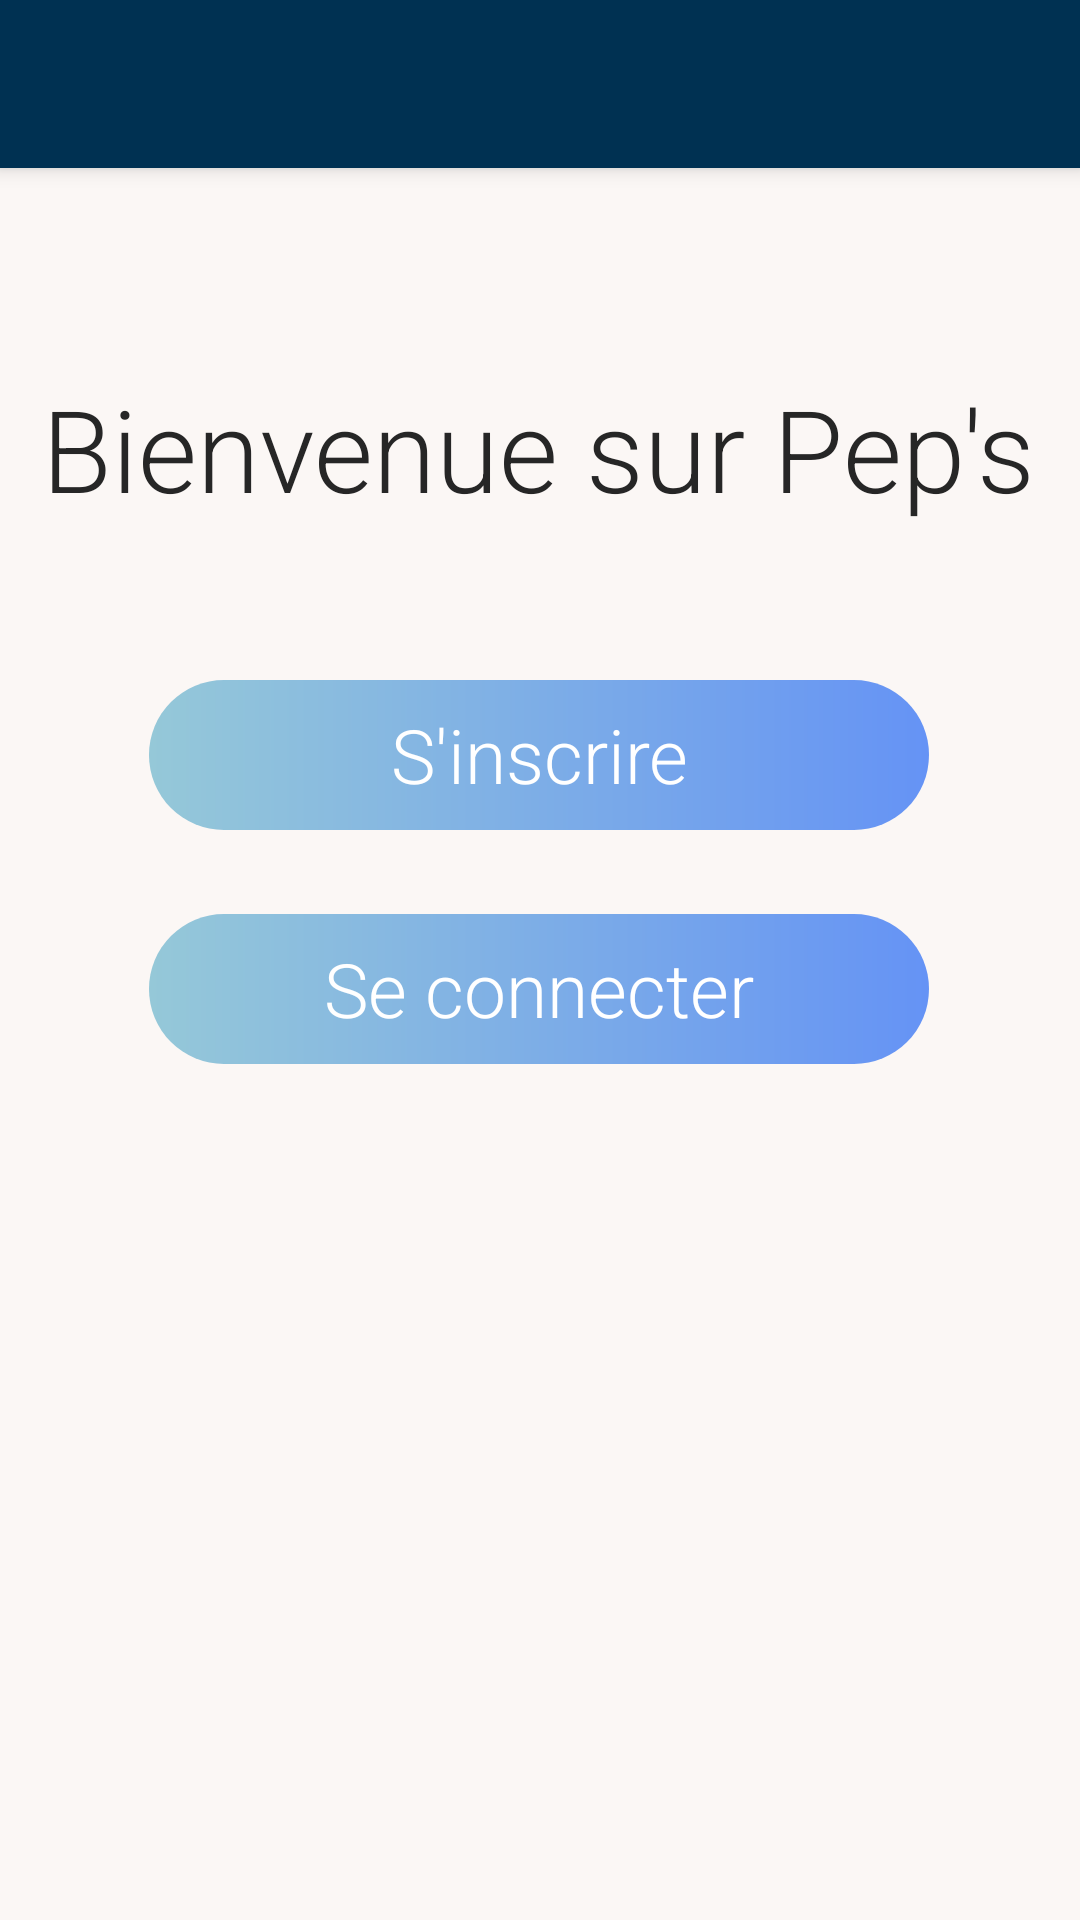

Android layout source for this screen:
<!-- AndroidManifest.xml: application theme AppTheme -->
<!-- res/layout/activity_launch.xml -->
<?xml version="1.0" encoding="utf-8"?>
<androidx.constraintlayout.widget.ConstraintLayout xmlns:android="http://schemas.android.com/apk/res/android"
    xmlns:app="http://schemas.android.com/apk/res-auto"
    xmlns:tools="http://schemas.android.com/tools"
    android:orientation="vertical" android:layout_width="match_parent"
    android:layout_height="match_parent"
    android:background="@color/violetbackground">

    <include
        android:id="@+id/toolbar"
        layout="@layout/toolbar"
        app:layout_constraintBottom_toTopOf="@id/textView"
        app:layout_constraintTop_toTopOf="parent"/>

    <TextView
        android:id="@+id/textView"
        android:layout_width="wrap_content"
        android:layout_height="wrap_content"
        android:layout_gravity="center"
        android:layout_marginTop="68dp"
        android:fontFamily="sans-serif-light"
        android:gravity="center_horizontal"
        android:text="Bienvenue sur Pep's"
        android:textColor="@color/colorTextTitle"
        android:textSize="38sp"
        app:layout_constraintEnd_toEndOf="parent"
        app:layout_constraintHorizontal_bias="0.479"
        app:layout_constraintStart_toStartOf="parent"
        app:layout_constraintTop_toBottomOf="@id/toolbar">

    </TextView>

    <Button
        android:id="@+id/signup_button"
        style="@style/Widget.AppCompat.Button.Borderless"
        android:layout_width="260dp"
        android:layout_height="50dp"
        android:layout_gravity="center"
        android:layout_marginTop="52dp"
        android:background="@drawable/custom_blue_button"
        android:fontFamily="sans-serif-light"
        android:text="S'inscrire"
        android:textAllCaps="false"
        android:textSize="25sp"
        app:layout_constraintEnd_toEndOf="parent"
        app:layout_constraintHorizontal_bias="0.496"
        app:layout_constraintStart_toStartOf="parent"
        app:layout_constraintTop_toBottomOf="@+id/textView"
        android:textColor="@color/white"/>

    <Button
        android:id="@+id/login_button"
        style="@style/Widget.AppCompat.Button.Borderless"
        android:layout_width="260dp"
        android:layout_height="50dp"
        android:layout_gravity="center"
        android:background="@drawable/custom_blue_button"
        android:fontFamily="sans-serif-light"
        android:text="Se connecter"
        android:textAllCaps="false"
        android:textSize="25sp"
        app:layout_constraintBottom_toBottomOf="parent"
        app:layout_constraintEnd_toEndOf="parent"
        app:layout_constraintHorizontal_bias="0.496"
        app:layout_constraintStart_toStartOf="parent"
        app:layout_constraintTop_toBottomOf="@+id/signup_button"
        app:layout_constraintVertical_bias="0.089"
        android:textColor="@color/white"/>

</androidx.constraintlayout.widget.ConstraintLayout>
<!-- res/layout/toolbar.xml (included above) -->
<?xml version="1.0" encoding="utf-8"?>
<androidx.appcompat.widget.Toolbar xmlns:android="http://schemas.android.com/apk/res/android"
    android:layout_width="match_parent"
    android:layout_height="wrap_content"
    android:background="@color/bleu11"
    android:elevation="4dp"
    android:theme="@style/ThemeOverlay.AppCompat.Dark.ActionBar">

</androidx.appcompat.widget.Toolbar>
<!-- resources referenced by this layout -->
<resources>
  <color name="bleu11">#003152</color>
  <color name="colorTextTitle">#262626</color>
  <color name="violetbackground">#fbf7f5</color>
  
      //shades of blue
  <color name="white">#FFFFFF</color>
  <!-- drawable custom_blue_button (drawable) -->
  <?xml version="1.0" encoding="utf-8"?>
  <shape xmlns:android="http://schemas.android.com/apk/res/android" android:shape="rectangle">
  
      <gradient android:startColor="@color/bleu1" android:endColor="@color/bleu5" android:type="linear" />
  
      <corners android:radius="150dp" />
  
  </shape>
  <style name="AppTheme" parent="Theme.AppCompat.Light.NoActionBar">
          
          <item name="colorPrimary">@color/bleu2</item>
          <item name="colorPrimaryDark">@color/bleu3</item>
          <item name="colorAccent">@color/colorAccent</item>
      </style>
  <color name="bleu1">#95C8D8</color>
  <color name="bleu5">#6593F5</color>
  <color name="bleu2">#89CFF0</color>
  <color name="bleu3">#57A0D3</color>
  <color name="colorAccent">#1e344b</color>
</resources>
